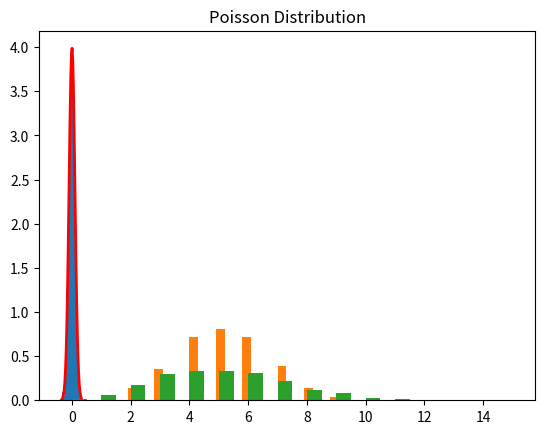

The matplotlib source for this figure:
import numpy as np
import scipy.stats as stats
import pandas as pd
import matplotlib.pyplot as plt

# Sample data
data = np.array([1, 2, 3, 4, 5, 6, 7, 8, 9, 10])

# Central Tendency
mean = np.mean(data)
median = np.median(data)
mode = stats.mode(data)[0]

# Dispersion
range_ = np.ptp(data)
variance = np.var(data)
std_dev = np.std(data)

print(f"Mean: {mean},\n Median: {median},\n Mode: {mode},\n Range: {range_},\n Variance: {variance},\n Standard Deviation: {std_dev}\n") 


# Normal Distribution Example
# Parameters
mu, sigma = 0, 0.1

# Generating random values
random_n = np.random.normal(mu, sigma, 1000)

# Plotting
count, bins, ignored = plt.hist(random_n, 30, density=True)
    #plt.hist(s, 30, density=True) plots a histogram of the normal data. density=True normalizes the histogram, so its area is 1.
plt.plot(bins, 1/(sigma * np.sqrt(2 * np.pi)) * np.exp( - (bins - mu)**2 / (2 * sigma**2) ), linewidth=2, color='r')
plt.title('Normal Distribution')
# plt.show()

# Binomial Distribution Example
# Parameters
n, p = 10, 0.5

# Generating random values
random_b = np.random.binomial(n, p, 1000)

# Plotting
plt.hist(random_b, bins=30, density=True)
plt.title('Binomial Distribution')
# plt.show()


# Poisson Distribution Example
# Parameters
lambda_ = 5

# Generating random values
random_p = np.random.poisson(lambda_, 1000)

# Plotting
plt.hist(random_p, bins=30, density=True)
plt.title('Poisson Distribution')
plt.show()

# Inferential Statistics
# Hypothesis Testing Example
# Null Hypothesis: The sample comes from a population with a mean of μ_0
# Alternative Hypothesis: The sample does not come from a population with a mean of μ_0

# Parameters
mu_0 = 5
alpha = 0.05  # Significance level

# T-test
t_statistic, p_value = stats.ttest_1samp(data, mu_0)

print(f"T-statistic: {t_statistic}, P-value: {p_value}")
print("Reject Null Hypothesis" if p_value < alpha else "Fail to Reject Null Hypothesis")